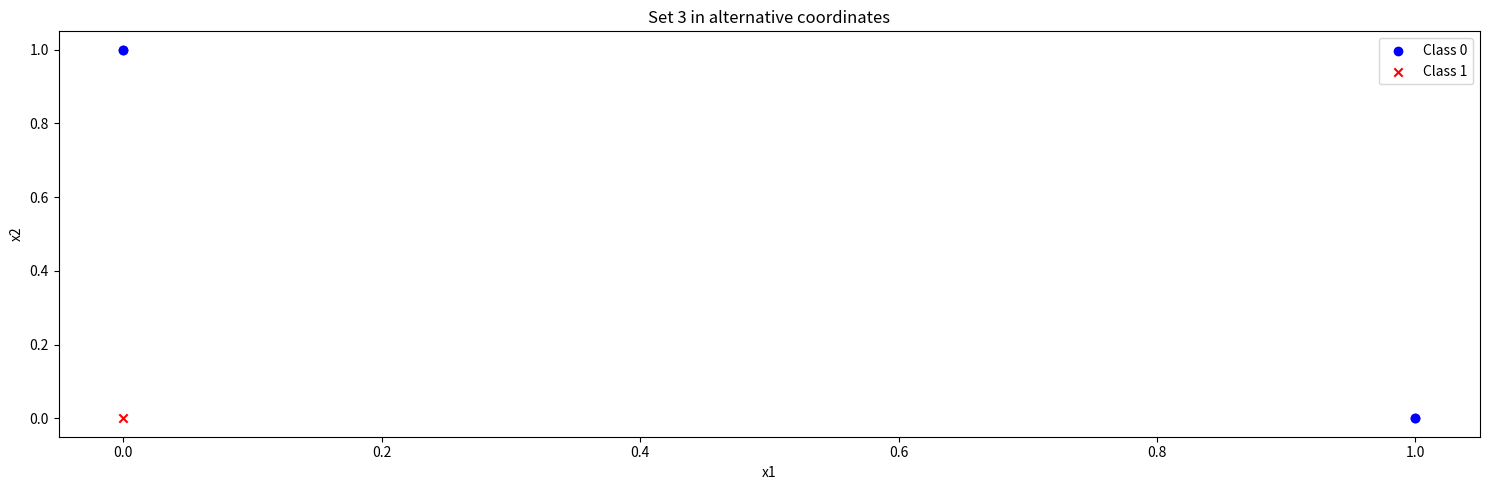

Python code for this plot:
import numpy as np
import matplotlib.pyplot as plt

#Plot the data of the three datasets

sets = {
    "Set 1" : {
        "x1" : [0, 1, 0, -1, 0],
        "x2": [0, 0, -1, 0, 1],
        "labels": [0, 0, 0, 1, 1]
    },
    "Set 2": {
        "x1": [0, 0, -1, 1, 0],
        "x2": [0, 1, 0, 0, -1],
        "labels": [0, 0, 0, 1, 1]
    },
    "Set 3": {
        "x1": [0, 1, 0, -1, 0],
        "x2": [0, 0, 1, 0, -1],
        "labels": [1, 0, 0, 0, 0]
    }
}

def plot_data():
    fig, axs = plt.subplots(1, 3, figsize=(15, 5))
    for i, (set_name, data) in enumerate(sets.items()):
        x1, x2, labels = data["x1"], data["x2"], data["labels"]
        axs[i].scatter(
            [x for x, l in zip(x1, labels) if l == 0],
            [x for x, l in zip(x2, labels) if l == 0],
            label="Class 0",
            color="blue",
            marker="o"
        )
        axs[i].scatter(
            [x for x, l in zip(x1, labels) if l == 1],
            [x for x, l in zip(x2, labels) if l == 1],
            label="Class 1",
            color="red",
            marker="x"
        )
        axs[i].set_title(set_name)
        axs[i].set_xlabel("x1")
        axs[i].set_ylabel("x2")
        axs[i].legend()
    plt.tight_layout()
    #plt.show()

plot_data()

# ! Noting that the set 1 and 2 are linearly separable while set 3 is not.

# fint beta to use 3 as classifier for 1 and 2, threshold at 0.5

def sigmoid(z):
    return 1 / (1 + np.exp(-z)) # Defined sigmoid function

def predict(x1, x2, beta):
    return 1 if sigmoid(beta[0] + beta[1] * x1 + beta[2] * x2) >= 0.5 else -1

# Find optimal value for beta
def perception_learning_alghorimt(x1, x2, labels, eta, n_iter):
    labels = (np.array(labels) * 2) - 1  # Convert labels from {0,1} to {-1,1}
    beta = np.zeros(3)  # Initialize weights
    X = np.array([np.ones(len(x1)), x1, x2]).T # Add ones column to data matrix
    # ! BIAS TRICK \beta0 
    # TODO: IMPORTANT
    # ? BIAS TRICK: Aggiungendo una colonna di 1 alla 
    # ? matrice dei dati, possiamo trattare il termine di bias 
    # ? (intercetta) come un peso aggiuntivo. In questo modo, 
    # ? possiamo semplificare l'aggiornamento dei pesi e il calcolo 
    # ? delle predizioni, evitando di dover gestire separatamente il 
    # ? bias.
    for _ in range(n_iter):
        for i in range(len(X)):
            y_pred = predict(x1[i], x2[i], beta) # Predict
            beta += eta * (labels[i] - y_pred) * np.array([1, x1[i], x2[i]])
            # ! # beta_nuovo = beta_vecchio + learning_rate * (errore) * input
    return beta

beta1 = perception_learning_alghorimt(sets["Set 1"]["x1"], sets["Set 1"]["x2"], sets["Set 1"]["labels"], eta=0.5, n_iter=10)
beta2 = perception_learning_alghorimt(sets["Set 2"]["x1"], sets["Set 2"]["x2"], sets["Set 2"]["labels"], eta=0.5, n_iter=10)
print("Beta for Set 1:", beta1)
print("Beta for Set 2:", beta2)

# Plot (optional)
def plot_decision_boundary(beta, set_name):
    x1 = np.linspace(-1, 1, 100)
    x2 = np.linspace(-1, 1, 100)
    X1, X2 = np.meshgrid(x1, x2)
    Y = sigmoid(beta[0] + beta[1] * X1 + beta[2] * X2)
    plt.contourf(X1, X2, Y, levels=[0, 0.5, 1], colors=['blue', 'red'], alpha=0.3)
    
    # Plot the data points
    data = sets[set_name]
    plt.scatter(data["x1"], data["x2"], c=data["labels"], cmap='bwr', edgecolors='k')
    
    plt.title(f"Decision boundary for {set_name}, x2 = {-beta[1]/beta[2]}x1 + {-beta[0]/beta[2]}")
    plt.xlabel("x1")
    plt.ylabel("x2")
    plt.xlim(-1.2, 1.2)
    plt.ylim(-1.2, 1.2)
    #plt.show()

plot_decision_boundary(beta1, "Set 1")
plot_decision_boundary(beta2, "Set 2")

# ! beta is not unique, many beta can separate the data like
# ! beta1 = [0, 1, -0.5] or beta1 = [0, 2, -1] both separate set 1

# Alternative system coordinates

set = {
    "xi1": [0, 0, 0, 1, 1],
    "xi2": [0, 1, 1, 0, 0],
    "labels": [1, 0, 0, 0, 0]        
}

# Plot
plt.close('all')
fig, axs = plt.subplots(1, 1, figsize=(15, 5))
axs.scatter(
    [x for x, l in zip(set["xi1"], set["labels"]) if l == 0],
    [x for x, l in zip(set["xi2"], set["labels"]) if l == 0],
    label="Class 0",
    color="blue",
    marker="o"
)
axs.scatter(
    [x for x, l in zip(set["xi1"], set["labels"]) if l == 1],
    [x for x, l in zip(set["xi2"], set["labels"]) if l == 1],
    label="Class 1",
    color="red",
    marker="x"
)
axs.set_title("Set 3 in alternative coordinates")
axs.set_xlabel("x1")
axs.set_ylabel("x2")
axs.legend()
plt.tight_layout()
#plt.show()
# ! In questa rappresentazione, il set di dati diventa linearmente separabile.
# ! We can use the "single perception learning algorithm" (implementente via logistic regression)
# ! in order to classify the data.


# Propose a neural network to determine the parameters to be 
# used to classify set 3

# ? Rete a 2 strati:
# ? - Strato di input: 2 neuroni (xi1, xi2)
# ? - Strato nascosto: 2 neuroni, ognuno impara a calcolare un xi
# ? - Strato di output: 1 neurone con funzione di attivazione sigmoide

x1_set3 = [0, 1, 0, -1, 0]
x2_set3 = [0, 0, 1, 0, -1]
labels_e1 = [0,0,0,1,1]  # Target per il primo neurone nascosto
labels_e2 = [0,1,1,0,0]  # Target per il secondo neurone nascosto

beta_e1 = perception_learning_alghorimt(x1_set3, x2_set3, labels_e1, 0.5 , 1000)
beta_e2 = perception_learning_alghorimt(x1_set3, x2_set3, labels_e2, 0.5 , 1000)
# ? Now they can "translate" from (x1, x2) to (xi1, xi2)

# Normalizzazione output
out_1 = [(predict(x1, x2, beta_e1) + 1)/2 for x1, x2 in zip(x1_set3, x2_set3)]
out_2 = [(predict(x1, x2, beta_e2) + 1)/2 for x1, x2 in zip(x1_set3, x2_set3)]  
# ! Trucco per passare da [-1, 1] a [0, 1]
print("Output neuron 1:", out_1)
print("Output neuron 2:", out_2)

# Training ultimo neurone
beta3 = perception_learning_alghorimt(out_1, out_2, set["labels"], eta=0.01, n_iter=1000)
out_3 = [predict(xi1, xi2, beta3) for xi1, xi2 in zip(out_1, out_2)]
print("Final output:", out_3)

# Simuliamo l'intera rete 
def nn(x1, x2, beta1, beta2, beta3):
    out1 = (predict(x1, x2, beta1) + 1) / 2
    out2 = (predict(x1, x2, beta2) + 1) / 2
    print("Hidden layer outputs:", out1, out2)
    final_out = (predict(out1, out2, beta3)+1) / 2
    return final_out

out_all = [nn(x1, x2, beta_e1, beta_e2, beta3) for x1, x2 in zip(x1_set3, x2_set3)] 
print("Neural network final outputs:", out_all)